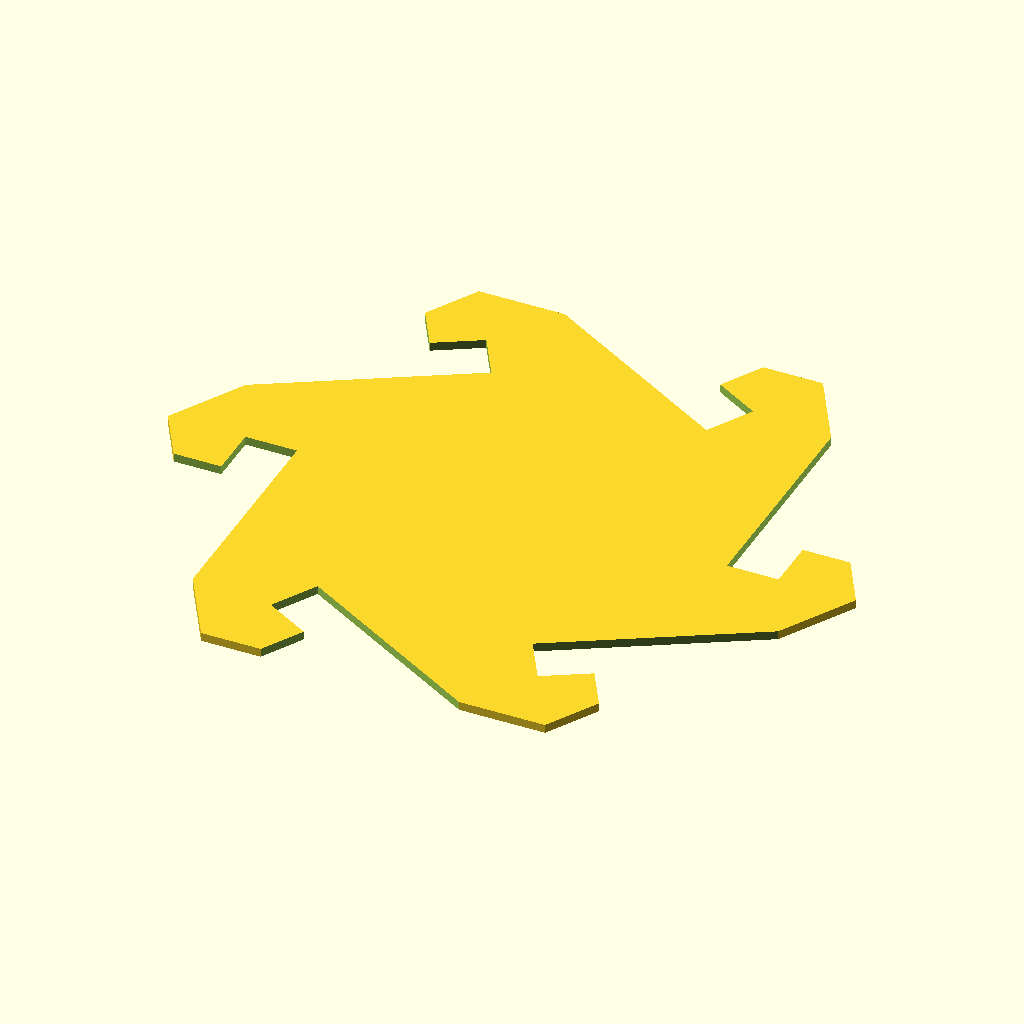
Cell 1: rendered with the file's own defaults.
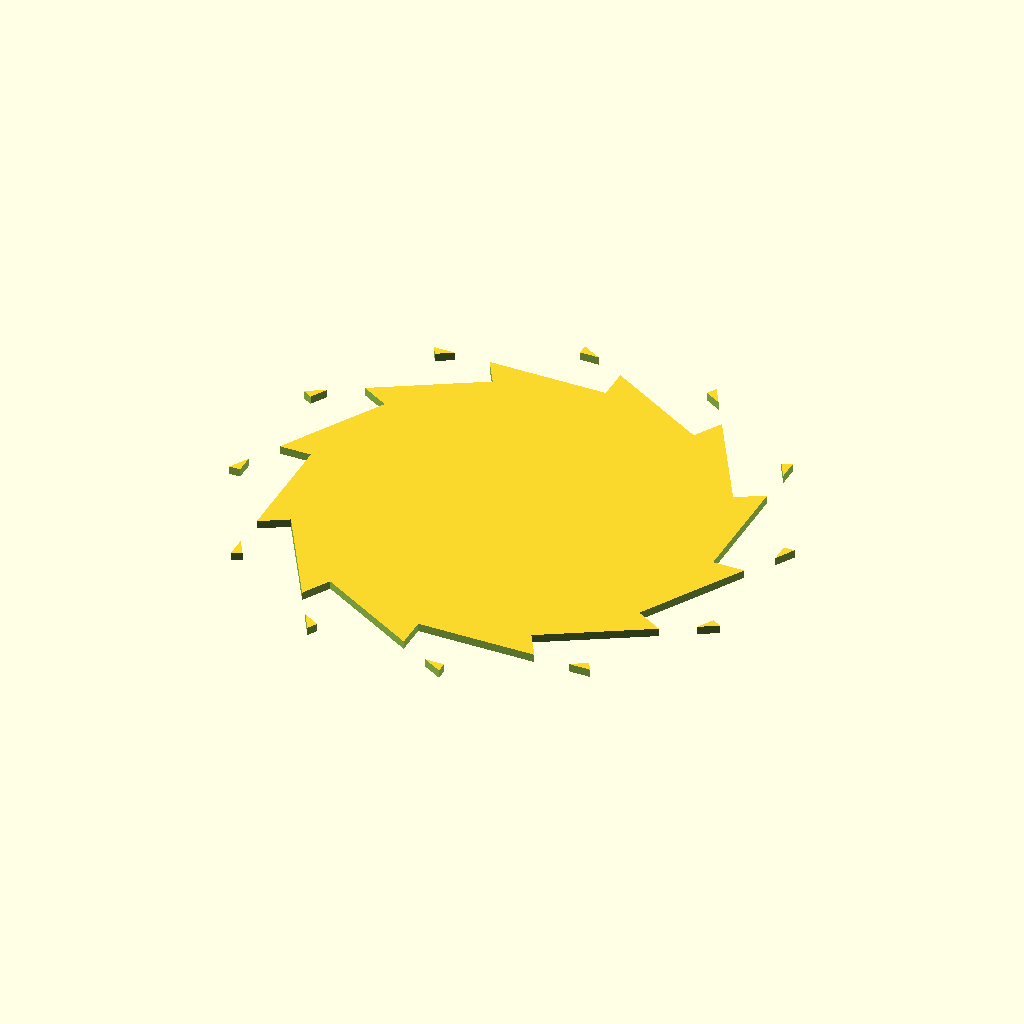
Cell 2: the same model with sides = 12.
All cells are drawn from the same view direction (rotation 55°, 0°, 25°, orthographic, colour scheme Cornfield), but the view is re-fitted for each cell, so position and scale can differ between cells as well as the parameter.
The OpenSCAD source (hex.scad):
sides=6;
$fn=sides;
difference(){
circle(d=80);

for(i=[1:sides]){
       rotate(i*360/sides) translate([25,0])square([6,60]);
       rotate(i*360/sides) translate([28,6])square([30,60]);

}
}
Parameter table extracted from the source (name, type, default, range or options):
sides: number, default 6
